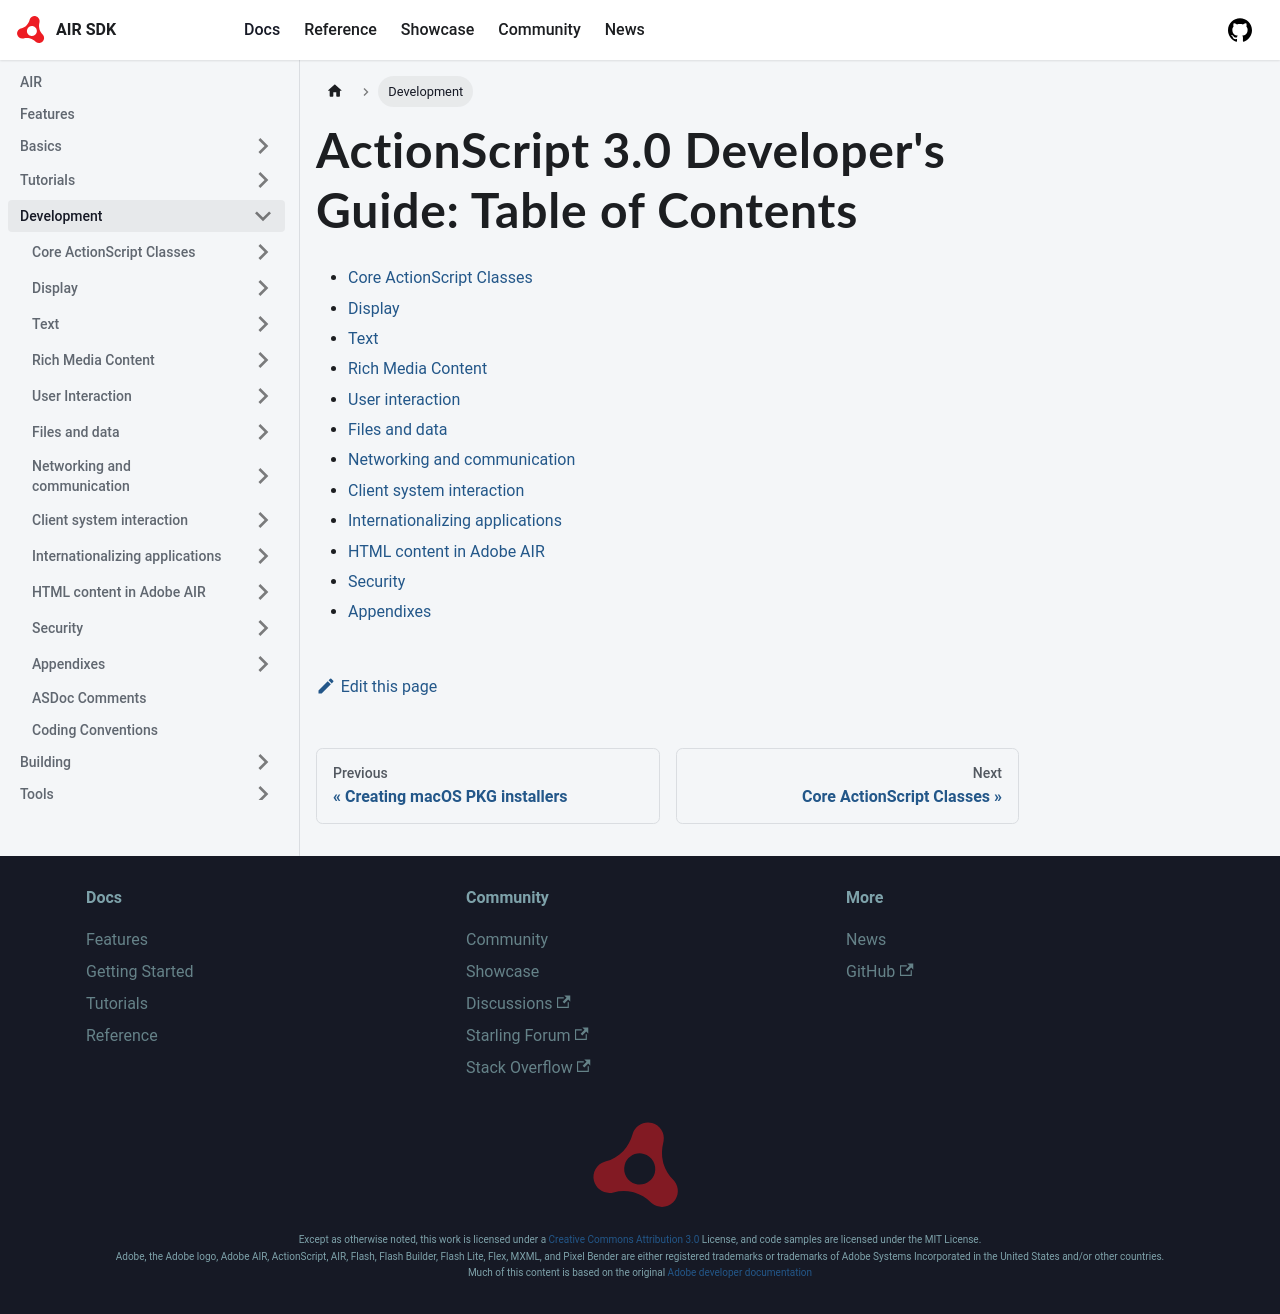

repository: airsdk/airsdk.dev · page: docs/development.html · generator: docusaurus

# ActionScript 3.0 Developer's Guide: Table of Contents

- [Core ActionScript Classes](./core-actionscript-classes/index.md)
- [Display](./display/index.md)
- [Text](./text/index.md)
- [Rich Media Content](./rich-media-content/index.md)
- [User interaction](./user-interaction/index.md)
- [Files and data](./files-and-data/index.md)
- [Networking and communication](./networking-and-communication/index.md)
- [Client system interaction](./client-system-interaction/index.md)
- [Internationalizing applications](./internationalizing-applications/index.md)
- [HTML content in Adobe AIR](./html-content-in-air/index.md)
- [Security](./security/index.md)
- [Appendixes](./appendixes/index.md)
